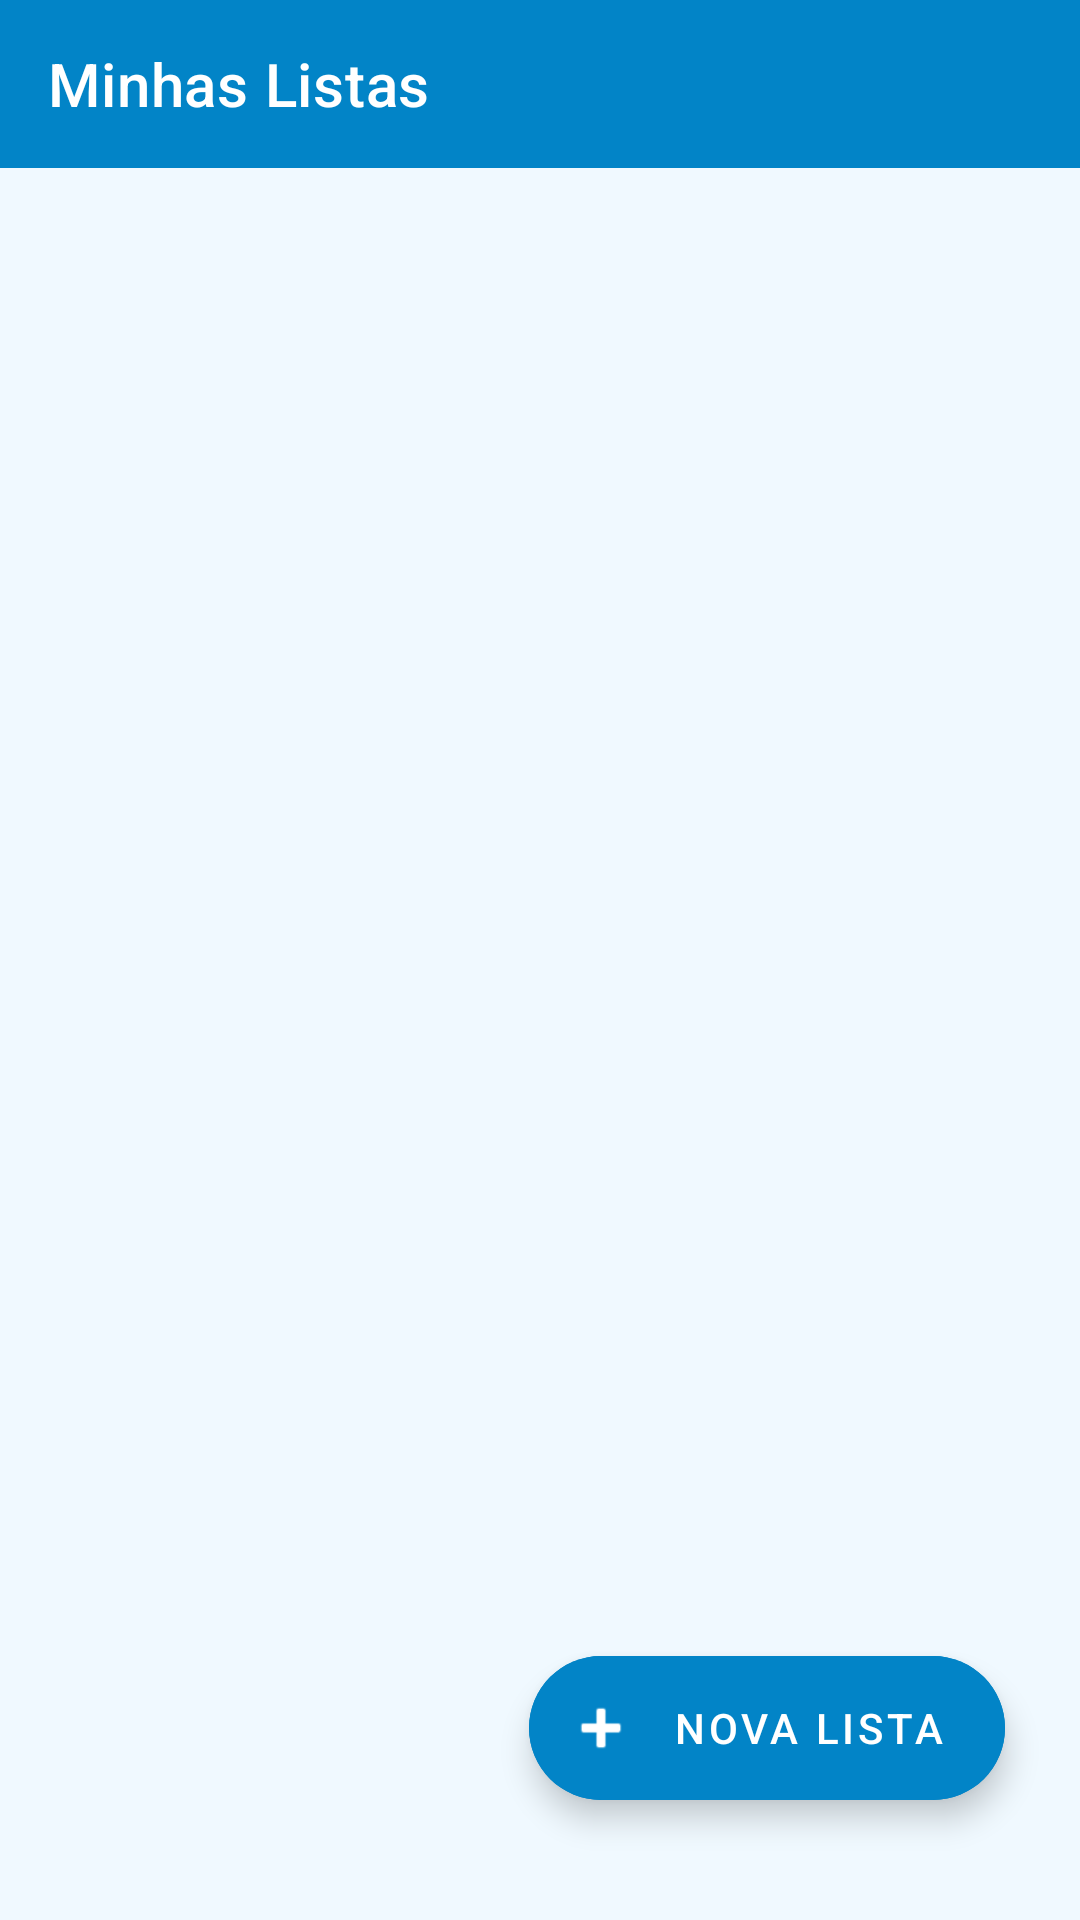

Produce the Android XML layout that renders to this screen, including the resource entries it uses.
<!-- AndroidManifest.xml: application theme Theme.Vocabulary -->
<!-- res/layout/activity_main.xml -->
<?xml version="1.0" encoding="utf-8"?>
<androidx.coordinatorlayout.widget.CoordinatorLayout xmlns:android="http://schemas.android.com/apk/res/android"
    xmlns:app="http://schemas.android.com/apk/res-auto"
    xmlns:tools="http://schemas.android.com/tools"
    android:layout_width="match_parent"
    android:layout_height="match_parent"
    android:background="?attr/appBackgroundColor"
    android:id="@+id/layout_activity_main">

    <com.google.android.material.appbar.AppBarLayout
        android:layout_width="match_parent"
        android:layout_height="wrap_content"
        android:elevation="0dp"
        app:elevation="0dp">

        <com.google.android.material.appbar.MaterialToolbar
            android:id="@+id/toolbar"
            android:layout_width="match_parent"
            android:layout_height="?attr/actionBarSize"
            android:background="?attr/appToolbarColor"
            app:title="@string/my_lists"
            app:titleTextColor="?attr/appToolbarTextColor" />
    </com.google.android.material.appbar.AppBarLayout>

    <FrameLayout
        android:layout_width="match_parent"
        android:layout_height="match_parent"
        app:layout_behavior="@string/appbar_scrolling_view_behavior">

        <androidx.recyclerview.widget.RecyclerView
            android:id="@+id/rvLists"
            android:layout_width="match_parent"
            android:layout_height="match_parent"
            android:clipToPadding="false"
            android:paddingVertical="8dp"
            tools:listitem="@layout/item_vocabulary_list" />

        <LinearLayout
            android:id="@+id/llEmptyState"
            android:layout_width="wrap_content"
            android:layout_height="wrap_content"
            android:layout_gravity="center"
            android:gravity="center"
            android:orientation="vertical"
            android:padding="24dp"
            android:visibility="gone"
            tools:visibility="visible">

            <TextView
                android:layout_width="wrap_content"
                android:layout_height="wrap_content"
                android:gravity="center"
                android:text="@string/empty_lists"
                android:textColor="?attr/appTextSecondaryColor"
                android:textSize="16sp" />
        </LinearLayout>
    </FrameLayout>

    <com.google.android.material.floatingactionbutton.ExtendedFloatingActionButton
        android:id="@+id/fabAddList"
        android:layout_width="wrap_content"
        android:layout_height="wrap_content"
        android:layout_gravity="bottom|end"
        android:layout_marginRight="25dp"
        android:layout_marginBottom="40dp"
        android:backgroundTint="?attr/colorPrimary"
        android:text="@string/add_list"
        android:textColor="@color/white"
        app:icon="@android:drawable/ic_input_add"
        app:iconTint="@color/white" />

</androidx.coordinatorlayout.widget.CoordinatorLayout>
<!-- res/layout/item_vocabulary_list.xml (included above) -->
<?xml version="1.0" encoding="utf-8"?>
<com.google.android.material.card.MaterialCardView xmlns:android="http://schemas.android.com/apk/res/android"
    xmlns:app="http://schemas.android.com/apk/res-auto"
    xmlns:tools="http://schemas.android.com/tools"
    android:layout_width="match_parent"
    android:layout_height="wrap_content"
    android:layout_marginHorizontal="16dp"
    android:layout_marginVertical="8dp"
    android:clickable="true"
    android:focusable="true"
    android:foreground="?attr/selectableItemBackground"
    app:cardBackgroundColor="?attr/appCardBackgroundColor"
    app:cardCornerRadius="16dp"
    app:cardElevation="2dp"
    app:strokeColor="?attr/appCardStrokeColor"
    app:strokeWidth="1dp">

    <androidx.constraintlayout.widget.ConstraintLayout
        android:layout_width="match_parent"
        android:layout_height="wrap_content"
        android:padding="16dp">

        <TextView
            android:id="@+id/tvListName"
            android:layout_width="0dp"
            android:layout_height="wrap_content"
            android:textColor="?attr/appTextPrimaryColor"
            android:textSize="18sp"
            android:textStyle="bold"
            app:layout_constraintEnd_toStartOf="@id/btnDeleteList"
            app:layout_constraintStart_toStartOf="parent"
            app:layout_constraintTop_toTopOf="parent"
            tools:text="Inglês - Vocabulário Básico" />

        <TextView
            android:id="@+id/tvListDescription"
            android:layout_width="0dp"
            android:layout_height="wrap_content"
            android:layout_marginTop="4dp"
            android:textColor="?attr/appTextSecondaryColor"
            android:textSize="14sp"
            app:layout_constraintEnd_toStartOf="@id/btnDeleteList"
            app:layout_constraintStart_toStartOf="parent"
            app:layout_constraintTop_toBottomOf="@id/tvListName"
            tools:text="Palavras do dia a dia e cumprimentos" />

        <TextView
            android:id="@+id/tvItemCount"
            android:layout_width="wrap_content"
            android:layout_height="wrap_content"
            android:layout_marginTop="12dp"
            android:background="@drawable/bg_badge"
            android:paddingHorizontal="10dp"
            android:paddingVertical="4dp"
            android:textColor="?attr/appBadgeTextColor"
            android:textSize="12sp"
            android:textStyle="bold"
            app:layout_constraintBottom_toBottomOf="parent"
            app:layout_constraintStart_toStartOf="parent"
            app:layout_constraintTop_toBottomOf="@id/tvListDescription"
            tools:text="15 palavras" />

        <ImageButton
            android:id="@+id/btnDeleteList"
            android:layout_width="40dp"
            android:layout_height="40dp"
            android:background="?attr/selectableItemBackgroundBorderless"
            android:contentDescription="@string/delete"
            android:src="@android:drawable/ic_menu_delete"
            app:layout_constraintEnd_toEndOf="parent"
            app:layout_constraintTop_toTopOf="parent"
            app:tint="?attr/appTextSecondaryColor" />

    </androidx.constraintlayout.widget.ConstraintLayout>

</com.google.android.material.card.MaterialCardView>
<!-- resources referenced by this layout -->
<resources>
  <color name="white">#FFFFFFFF</color>
  <!-- drawable bg_badge (drawable) -->
  <?xml version="1.0" encoding="utf-8"?>
  <shape xmlns:android="http://schemas.android.com/apk/res/android"
      android:shape="rectangle">
      <corners android:radius="8dp" />
      <solid android:color="?attr/appBadgeBackgroundColor" />
  </shape>
  <string name="add_list">Nova Lista</string>
  <string name="delete">Excluir</string>
  <string name="empty_lists">Nenhuma lista criada ainda.\nClique no botão + abaixo para começar!</string>
  <string name="my_lists">Minhas Listas</string>
  <style name="Theme.Vocabulary" parent="Base.Theme.Vocabulary" />
  <style name="Base.Theme.Vocabulary" parent="Theme.MaterialComponents.DayNight.NoActionBar">
          <item name="windowActionBar">false</item>
          <item name="windowNoTitle">true</item>
          <item name="actionBarSize">?android:attr/actionBarSize</item>
  
          
          <item name="colorPrimary">@color/light_primary</item>
          <item name="colorPrimaryVariant">@color/light_primary_dark</item>
          <item name="colorOnPrimary">@color/white</item>
          <item name="colorSecondary">@color/light_secondary</item>
          <item name="android:statusBarColor">@color/light_primary_dark</item>
          <item name="android:windowBackground">@color/light_bg</item>
  
          <item name="appBackgroundColor">@color/light_bg</item>
          <item name="appCardBackgroundColor">@color/light_surface</item>
          <item name="appCardStrokeColor">@color/light_stroke</item>
          <item name="appTextPrimaryColor">@color/light_text_primary</item>
          <item name="appTextSecondaryColor">@color/light_text_secondary</item>
          <item name="appBadgeBackgroundColor">@color/light_badge_bg</item>
          <item name="appBadgeTextColor">@color/light_badge_text</item>
          <item name="appToolbarColor">@color/light_primary</item>
          <item name="appToolbarTextColor">@color/white</item>
          <item name="appAccentButtonColor">@color/light_secondary</item>
          <item name="appAccentButtonTextColor">@color/white</item>
  
          <item name="feedbackSuccessBgColor">@color/light_success_bg</item>
          <item name="feedbackSuccessStrokeColor">@color/light_success_stroke</item>
          <item name="feedbackSuccessTextColor">@color/light_success_text</item>
          <item name="feedbackErrorBgColor">@color/light_error_bg</item>
          <item name="feedbackErrorStrokeColor">@color/light_error_stroke</item>
          <item name="feedbackErrorTextColor">@color/light_error_text</item>
      </style>
  <color name="light_primary">#0284C7</color>
  <color name="light_primary_dark">#0369A1</color>
  <color name="light_secondary">#0EA5E9</color>
  <color name="light_bg">#F0F9FF</color>
  <color name="light_surface">#FFFFFF</color>
  <color name="light_stroke">#BAE6FD</color>
  <color name="light_text_primary">#0F172A</color>
  <color name="light_text_secondary">#475569</color>
  <color name="light_badge_bg">#E0F2FE</color>
  <color name="light_badge_text">#0369A1</color>
  <color name="light_success_bg">#DCFCE7</color>
  <color name="light_success_stroke">#22C55E</color>
  <color name="light_success_text">#15803D</color>
  <color name="light_error_bg">#FEE2E2</color>
  <color name="light_error_stroke">#EF4444</color>
  <color name="light_error_text">#B91C1C</color>
</resources>
